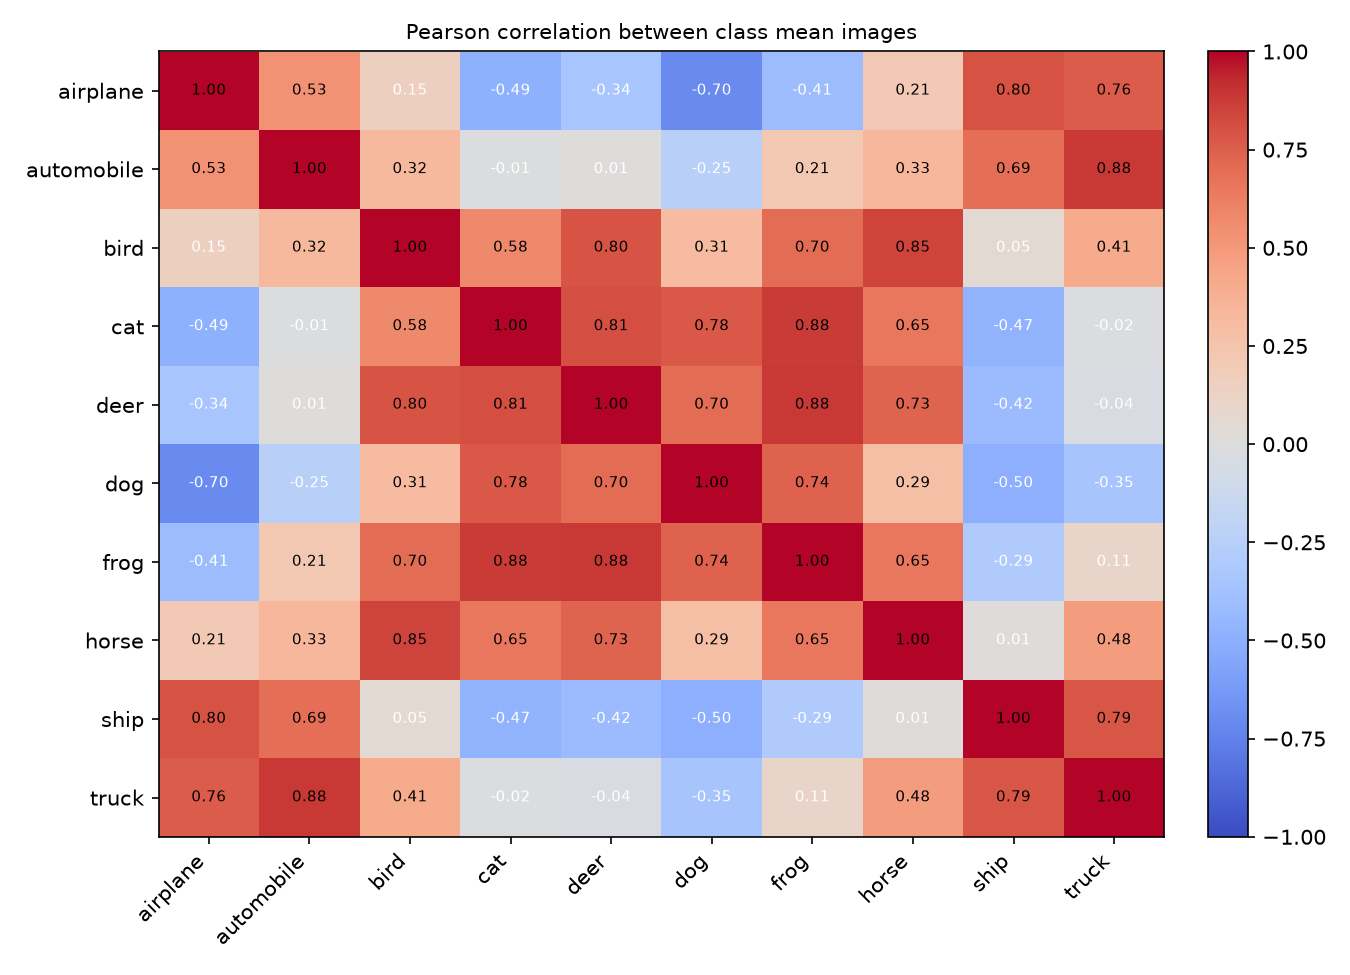

Values plotted in this chart, from the file beside it:
, airplane, automobile, bird, cat, deer, dog, frog, horse, ship, truck
airplane, 1, 0.5313, 0.1489, -0.4859, -0.3386, -0.6962, -0.4094, 0.2068, 0.8006, 0.7609
automobile, 0.5313, 1.0, 0.3208, -0.01033, 0.006024, -0.2477, 0.214, 0.3327, 0.6947, 0.8836
bird, 0.1489, 0.3208, 1.0, 0.5767, 0.7962, 0.3111, 0.6994, 0.8499, 0.04974, 0.4062
cat, -0.4859, -0.01033, 0.5767, 1.0, 0.8108, 0.7807, 0.882, 0.6549, -0.4746, -0.01734
deer, -0.3386, 0.006024, 0.7962, 0.8108, 1.0, 0.6955, 0.8842, 0.7285, -0.4206, -0.03814
dog, -0.6962, -0.2477, 0.3111, 0.7807, 0.6955, 1.0, 0.7357, 0.2862, -0.4974, -0.3472
frog, -0.4094, 0.214, 0.6994, 0.882, 0.8842, 0.7357, 1, 0.6516, -0.2924, 0.1053
horse, 0.2068, 0.3327, 0.8499, 0.6549, 0.7285, 0.2862, 0.6516, 1.0, 0.01441, 0.4831
ship, 0.8006, 0.6947, 0.04974, -0.4746, -0.4206, -0.4974, -0.2924, 0.01441, 1.0, 0.7864
truck, 0.7609, 0.8836, 0.4062, -0.01734, -0.03814, -0.3472, 0.1053, 0.4831, 0.7864, 1
